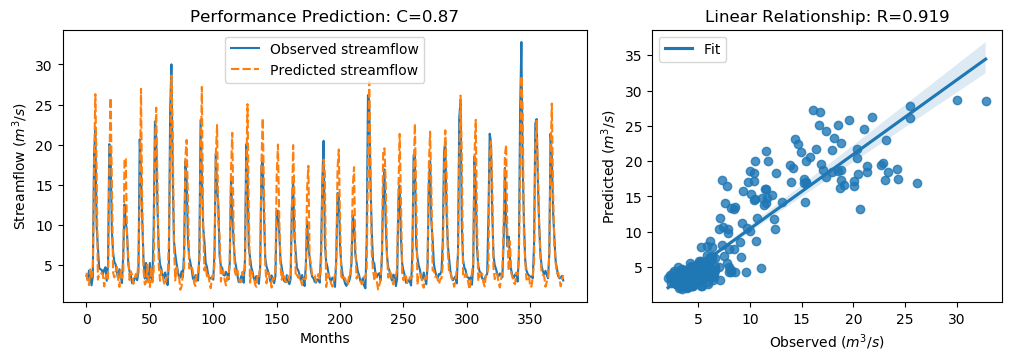

Data behind this chart, as committed beside it:
y_true, y_pred, y_true_scaled, y_pred_scaled
3.63, 4.021, -0.5645, -0.5089
3.21, 2.834, -0.6243, -0.6777
4.29, 2.497, -0.4707, -0.7257
3.67, 4.451, -0.5589, -0.4479
2.46, 3.478, -0.7309, -0.5862
3.54, 4.522, -0.5773, -0.4378
18.82, 17.35, 1.595, 1.387
21.76, 26.3, 2.013, 2.659
9.83, 16.99, 0.3169, 1.335
7.16, 3.189, -0.06268, -0.6272
4.67, 3.703, -0.4167, -0.5541
4.44, 3.621, -0.4494, -0.5658
4.4, 4.037, -0.4551, -0.5067
3.83, 3.777, -0.5361, -0.5436
4.42, 2.329, -0.4522, -0.7495
4.72, 3.394, -0.4096, -0.5981
3.03, 3.778, -0.6499, -0.5435
4.87, 3.087, -0.3883, -0.6417
20.07, 17.15, 1.773, 1.358
19.62, 25.84, 1.709, 2.593
9.33, 15.73, 0.2458, 1.155
6.56, 4.049, -0.148, -0.505
5.37, 3.453, -0.3172, -0.5898
5.07, 4.23, -0.3598, -0.4792
4.02, 4.769, -0.5091, -0.4026
3.34, 3.291, -0.6058, -0.6127
4.47, 2.27, -0.4451, -0.7579
3.61, 4.352, -0.5674, -0.4619
2.75, 3.36, -0.6897, -0.6029
6.28, 4.051, -0.1878, -0.5047
12.55, 18.31, 0.7036, 1.522
10.44, 18.25, 0.4036, 1.514
9.01, 8.53, 0.2003, 0.1321
5.12, 5.78, -0.3527, -0.2588
4.16, 3.132, -0.4892, -0.6354
3.72, 4.217, -0.5518, -0.481
2.73, 3.767, -0.6925, -0.5451
2.73, 2.658, -0.6925, -0.7027
3.43, 3.371, -0.593, -0.6014
3.4, 3.899, -0.5972, -0.5264
3.1, 3.407, -0.6399, -0.5963
4.17, 5.596, -0.4878, -0.285
20.66, 13.15, 1.857, 0.7896
16.78, 26.96, 1.305, 2.752
10.67, 11.99, 0.4363, 0.6237
5.59, 4.389, -0.2859, -0.4566
3.31, 2.569, -0.61, -0.7154
5.26, 2.832, -0.3328, -0.678
3.05, 5.041, -0.647, -0.364
3.04, 2.476, -0.6484, -0.7286
5.26, 2.248, -0.3328, -0.761
3.41, 4.761, -0.5958, -0.4038
3.07, 2.838, -0.6442, -0.6771
9.62, 4.293, 0.2871, -0.4704
22.89, 19.69, 2.174, 1.718
21.04, 24.61, 1.911, 2.419
12.14, 15.26, 0.6453, 1.088
7.0, 5.018, -0.08543, -0.3672
5.08, 3.029, -0.3584, -0.65
4.58, 4.312, -0.4295, -0.4675
... 317 more rows
